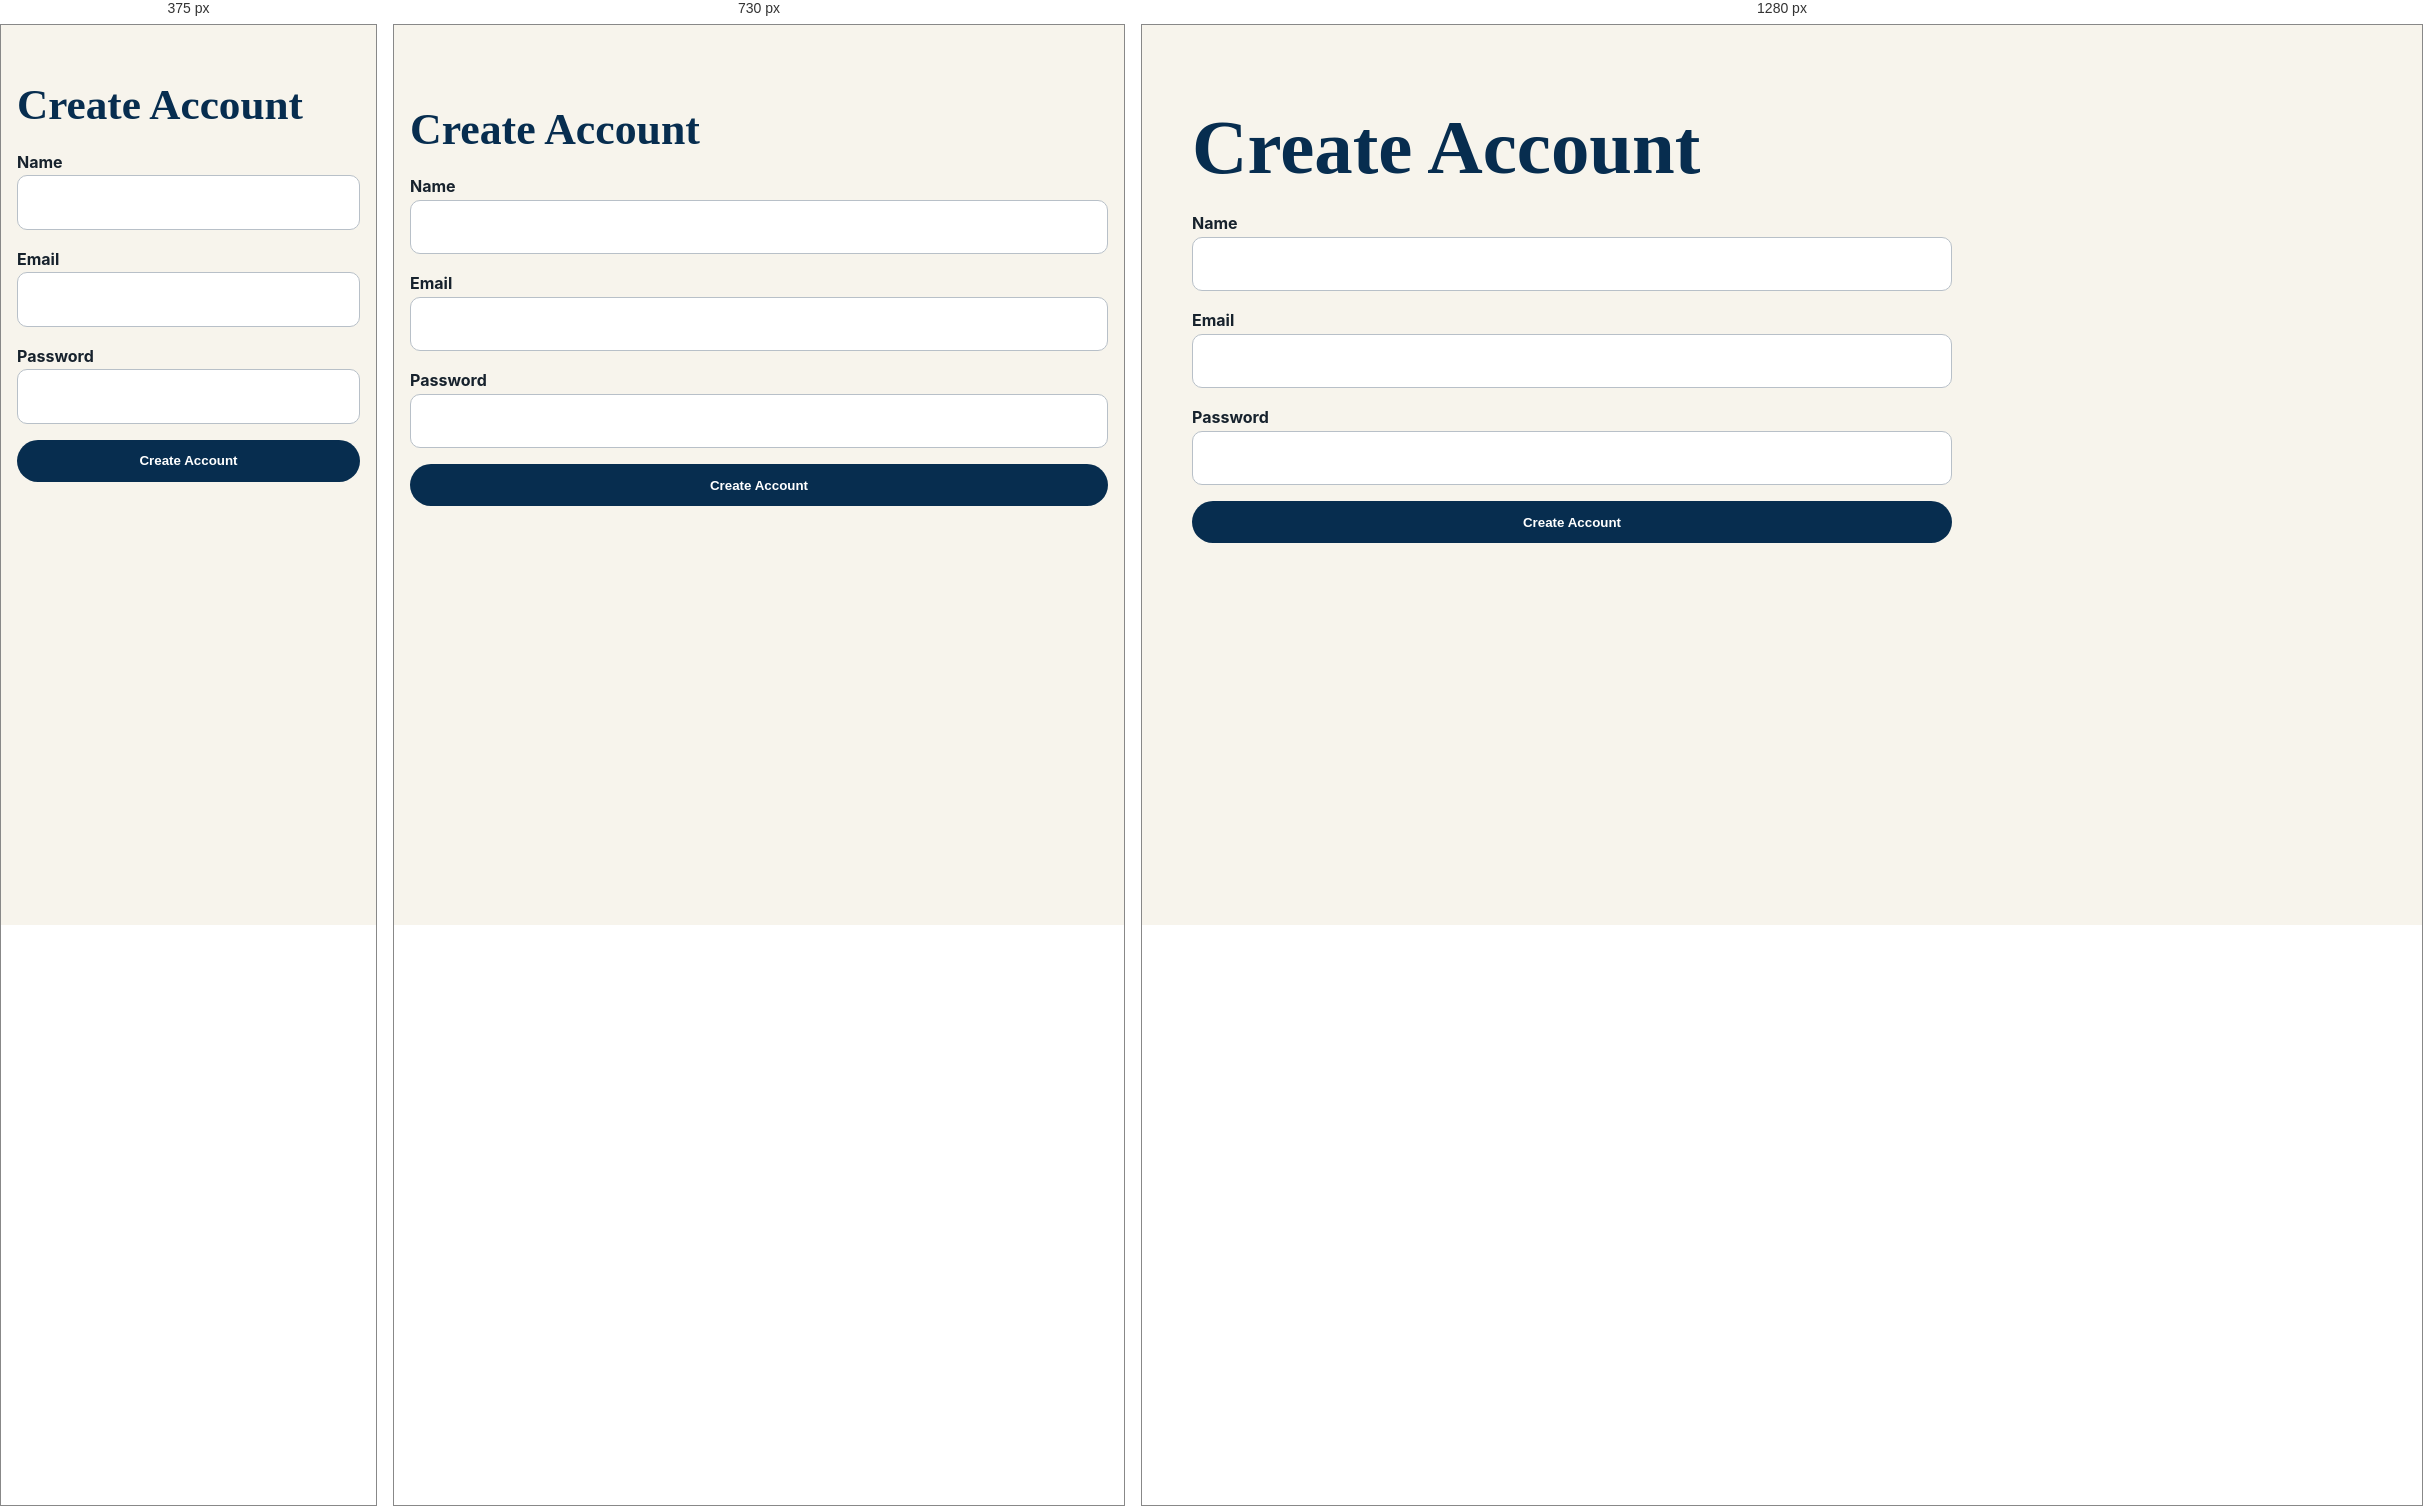
Rendered at 375 px, 730 px and 1280 px, left to right.

<!-- file: index.html -->
<!doctype html><html lang="en"><head><meta charset="utf-8">
<meta name="viewport" content="width=device-width,initial-scale=1">
<link rel="icon" href="/assets/favicon.ico">
<link rel="apple-touch-icon" href="/assets/icons/apple-touch-icon.png">
<link rel="stylesheet" href="/assets/css/site.css">
<script defer src="/assets/js/config.js"></script>
<script defer src="/assets/js/api.js"></script>
<script defer src="/assets/js/data.js"></script>
<script defer src="/assets/js/paypal.js"></script>
<script defer src="/assets/js/site.js"></script>
<title>Create Account | Valois Media</title><script defer src="/assets/js/forms.js"></script>
<script defer src="/assets/js/auth.js"></script></head>
<body data-page=""><main id="main"><section class="section"><div class="container"><h1>Create Account</h1><form class="form-grid" data-auth-form="register"><label>Name<input name="display_name" required></label><label>Email<input type="email" name="email" required></label><label>Password<input type="password" name="password" minlength="10" required></label><button>Create Account</button><div class="form-message"></div></form></div></section></main></body></html>

/* @media block from site.css */
@media(max-width:900px){
 .brand-link img{width:168px;height:102px}
 .header-inner{min-height:112px}
 .product-grid{grid-template-columns:repeat(2,minmax(0,1fr))}
 .hero-grid,.product-page,.footer-grid{grid-template-columns:1fr}
 .nav-toggle{display:block}
 .site-nav{display:none;position:absolute;left:1rem;right:1rem;top:108px;background:#fff;border:1px solid var(--line);padding:1rem;border-radius:12px;box-shadow:var(--shadow)}
 .site-nav.open{display:grid}
 .account-details{grid-template-columns:1fr}
 .legal-toc ol{columns:1}
}

/* @media block from site.css */
@media(max-width:560px){.product-grid{grid-template-columns:1fr}.hero{padding:4rem 0}.section{padding:3.5rem 0}}

/* @media block from site.css */
@media(max-width:900px){
  .contributor-profile-layout{
    grid-template-columns:1fr;
    gap:2rem;
  }
  .contributor-profile-media{
    width:min(100%,330px);
    justify-self:start;
  }
}